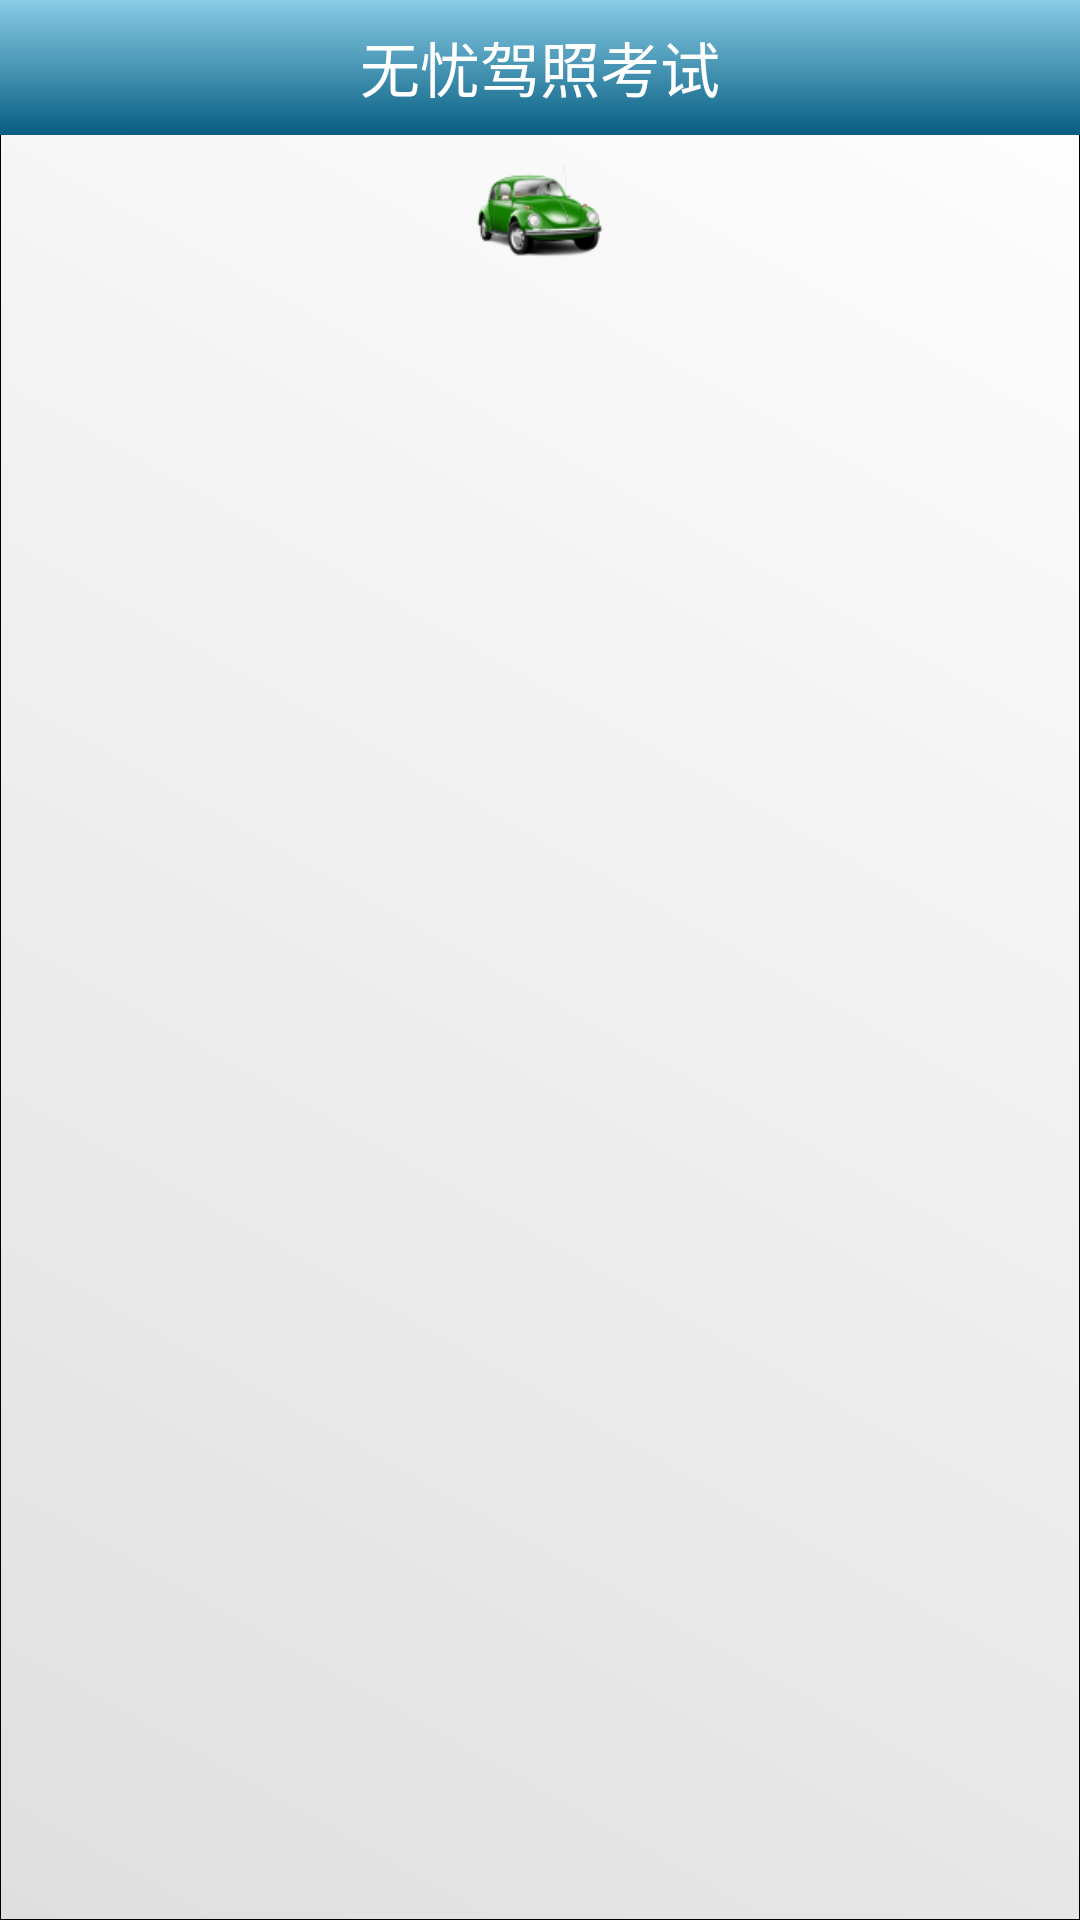

This screen was rendered from an Android layout file. Write that file and the resources it references.
<!-- AndroidManifest.xml: application theme android:Theme.NoTitleBar -->
<!-- res/layout/about.xml -->
<?xml version="1.0" encoding="utf-8"?>
<RelativeLayout xmlns:android="http://schemas.android.com/apk/res/android"
    android:layout_width="wrap_content"
    android:layout_height="fill_parent"
    android:background="@drawable/main_bg" >

    <include
        android:id="@+id/main_title"
        layout="@layout/title" />

    <ImageView
        android:id="@+id/logo"
        android:layout_width="50dip"
        android:layout_height="50dip"
        android:layout_below="@id/main_title"
        android:layout_centerInParent="true"
        android:gravity="center"
        android:src="@drawable/ic_launcher" />

    <TextView
        android:id="@+id/txt1"
        style="@style/tv_about"
        android:layout_width="wrap_content"
        android:layout_height="wrap_content"
        android:layout_below="@id/logo"
        android:gravity="center" />

    <TextView
        android:id="@+id/txt2"
        style="@style/tv_about"
        android:layout_width="wrap_content"
        android:layout_height="wrap_content"
        android:layout_below="@id/txt1"
        android:gravity="center" />

    <TextView
        android:id="@+id/txt3"
        style="@style/tv_about"
        android:layout_width="wrap_content"
        android:layout_height="wrap_content"
        android:layout_below="@id/txt2"
        android:gravity="center" />

    <TextView
        android:id="@+id/txt4"
        style="@style/tv_about"
        android:layout_width="wrap_content"
        android:layout_height="wrap_content"
        android:layout_below="@id/txt3"
        android:gravity="center" />

</RelativeLayout>
<!-- res/layout/title.xml (included above) -->
<?xml version="1.0" encoding="utf-8"?>
<RelativeLayout xmlns:android="http://schemas.android.com/apk/res/android"
    android:id="@+id/relativeLayoutTitle"
    android:layout_width="fill_parent"
    android:layout_height="45.0dip"
    android:background="@drawable/iphone_bg"
    android:padding="0.0dip" >

    <TextView
        android:id="@+id/tvTitle"
        style="@style/tv_title"
        android:text="无忧驾照考试" />

    <ImageButton
        android:id="@+id/btnBack"
        android:layout_width="wrap_content"
        android:layout_height="wrap_content"
        android:layout_alignParentLeft="true"
        android:layout_centerVertical="true"
        android:layout_gravity="center"
        android:background="@null"
        android:paddingLeft="10dp"
        android:src="@drawable/back" />

    <ImageButton
        android:id="@+id/btnSetting"
        android:layout_width="wrap_content"
        android:layout_height="wrap_content"
        android:layout_alignParentRight="true"
        android:layout_centerVertical="true"
        android:layout_gravity="center"
        android:background="@null"
        android:paddingRight="10dp"
        android:src="@drawable/setting"
        android:visibility="invisible" />

</RelativeLayout>
<!-- resources referenced by this layout -->
<resources>
  <!-- drawable ic_launcher: png bitmap (drawable-hdpi, 5904 bytes) -->
  <!-- drawable iphone_bg (drawable) -->
  <?xml version="1.0" encoding="utf-8"?>
  <shape xmlns:android="http://schemas.android.com/apk/res/android"
      android:shape="rectangle" >
  
      <corners android:radius="0dp" />
  
      <stroke
          android:width="0px"
          color="#000000" />
  
      <padding
          android:bottom="0dp"
          android:left="0dp"
          android:right="0dp"
          android:top="0dp" />
  
      <gradient
          android:endColor="#075e81"
          android:startColor="#88cce7"
          android:angle="270.0" />
  
  </shape>
  <!-- drawable main_bg (drawable) -->
  <?xml version="1.0" encoding="utf-8"?>
  <shape xmlns:android="http://schemas.android.com/apk/res/android"
      android:shape="rectangle" >
  
      <corners android:radius="0dp" />
  
      <stroke
          android:width="1px"
          color="#000000" />
  
      <padding
          android:bottom="0dp"
          android:left="0dp"
          android:right="0dp"
          android:top="0dp" />
  
      <gradient
          android:endColor="#ffffff"
          android:startColor="#dfdfdf"
          android:angle="45" />
  
  </shape>
  <style name="tv_about">
          <item name="android:layout_width">wrap_content</item>
          <item name="android:layout_height">wrap_content</item>
          <item name="android:layout_centerHorizontal">true</item>
          <item name="android:layout_centerVertical">true</item>
          <item name="android:textColor">@drawable/screen_background_black</item>
          <item name="android:textSize">20dp</item>
      </style>
  <style name="tv_title">
          <item name="android:layout_width">wrap_content</item>
          <item name="android:layout_height">wrap_content</item>
          <item name="android:layout_centerHorizontal">true</item>
          <item name="android:layout_centerVertical">true</item>
          <item name="android:textColor">#ffffffff</item>
          <item name="android:textSize">20dp</item>
      </style>
</resources>
